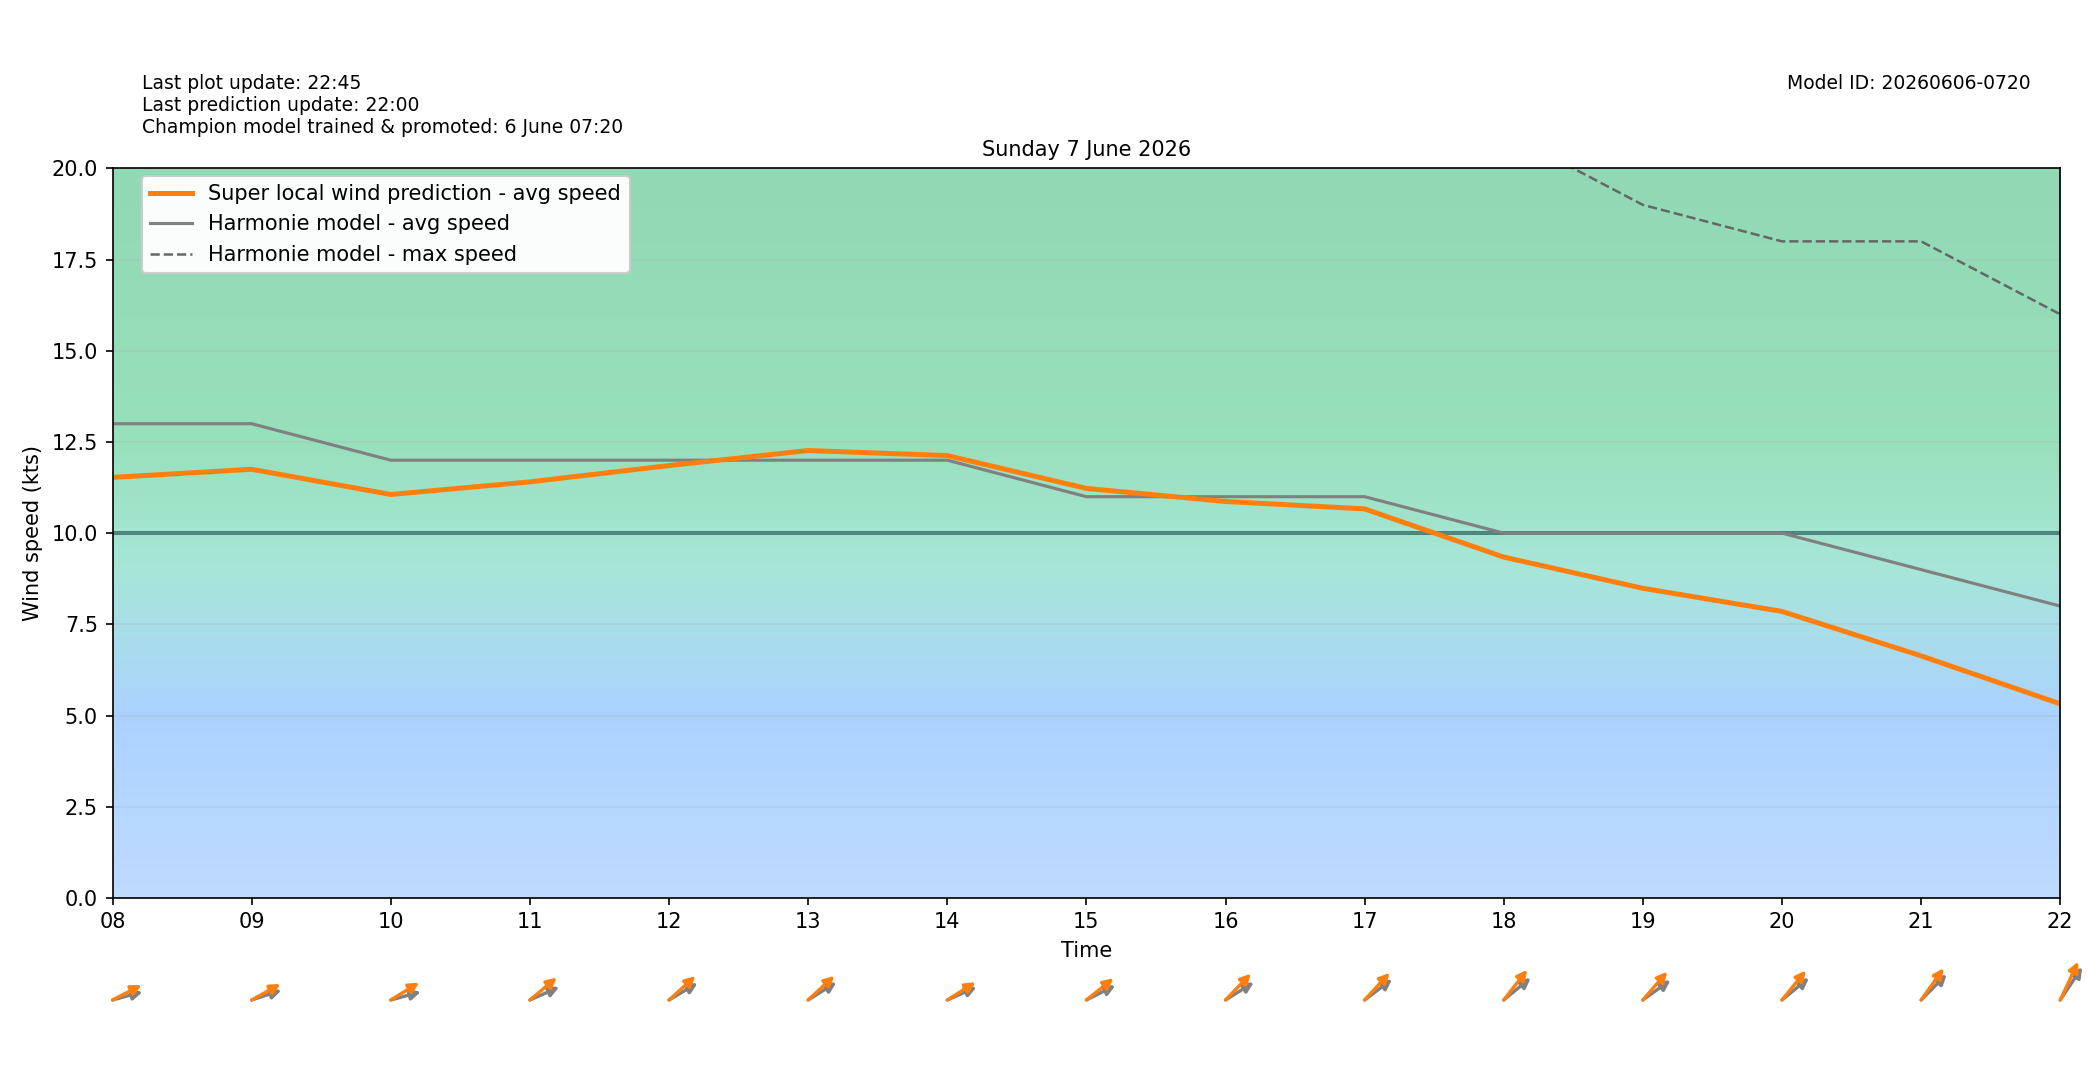

Data behind this chart, as committed beside it:
target_time_utc, target_time_local, hour_utc, hour_local, forecast_wind_speed, forecast_wind_min, forecast_wind_max, lstm_pred_wind_speed, delta_speed_lstm_minus_forecast, forecast_wind_dir_deg, lstm_pred_wind_dir_deg, delta_dir_lstm_minus_forecast
2026-06-06T22:00:00Z, 2026-06-07T00:00:00+0200, 22, 00, 14.0, 14.0, 25.0, 11.33, -2.671, 205.0, 199.1, -5.881
2026-06-06T23:00:00Z, 2026-06-07T01:00:00+0200, 23, 01, 15.0, 15.0, 27.0, 12.34, -2.664, 215.0, 207.6, -7.368
2026-06-07T00:00:00Z, 2026-06-07T02:00:00+0200, 00, 02, 13.0, 13.0, 27.0, 10.74, -2.259, 214.0, 210.6, -3.381
2026-06-07T01:00:00Z, 2026-06-07T03:00:00+0200, 01, 03, 16.0, 16.0, 28.0, 13.25, -2.746, 236.0, 227.5, -8.467
2026-06-07T02:00:00Z, 2026-06-07T04:00:00+0200, 02, 04, 17.0, 17.0, 30.0, 14.36, -2.636, 247.0, 240.3, -6.666
2026-06-07T03:00:00Z, 2026-06-07T05:00:00+0200, 03, 05, 17.0, 17.0, 31.0, 14.61, -2.388, 254.0, 246.4, -7.612
2026-06-07T04:00:00Z, 2026-06-07T06:00:00+0200, 04, 06, 14.0, 14.0, 30.0, 12.12, -1.877, 257.0, 247.9, -9.104
2026-06-07T05:00:00Z, 2026-06-07T07:00:00+0200, 05, 07, 14.0, 14.0, 27.0, 12.21, -1.789, 259.0, 250.1, -8.935
2026-06-07T06:00:00Z, 2026-06-07T08:00:00+0200, 06, 08, 13.0, 13.0, 26.0, 11.53, -1.472, 260.0, 251.5, -8.467
2026-06-07T07:00:00Z, 2026-06-07T09:00:00+0200, 07, 09, 13.0, 13.0, 24.0, 11.75, -1.249, 258.0, 250.3, -7.676
2026-06-07T08:00:00Z, 2026-06-07T10:00:00+0200, 08, 10, 12.0, 12.0, 23.0, 11.06, -0.94, 260.0, 248.4, -11.64
2026-06-07T09:00:00Z, 2026-06-07T11:00:00+0200, 09, 11, 12.0, 12.0, 22.0, 11.41, -0.5939, 254.0, 241.7, -12.28
2026-06-07T10:00:00Z, 2026-06-07T12:00:00+0200, 10, 12, 12.0, 12.0, 22.0, 11.85, -0.1469, 249.0, 239.7, -9.285
2026-06-07T11:00:00Z, 2026-06-07T13:00:00+0200, 11, 13, 12.0, 12.0, 23.0, 12.27, 0.2651, 248.0, 239.3, -8.691
2026-06-07T12:00:00Z, 2026-06-07T14:00:00+0200, 12, 14, 12.0, 12.0, 23.0, 12.13, 0.1266, 254.0, 247.9, -6.099
2026-06-07T13:00:00Z, 2026-06-07T15:00:00+0200, 13, 15, 11.0, 11.0, 23.0, 11.23, 0.2259, 252.0, 242.7, -9.252
2026-06-07T14:00:00Z, 2026-06-07T16:00:00+0200, 14, 16, 11.0, 11.0, 21.0, 10.87, -0.1322, 248.0, 236.3, -11.75
2026-06-07T15:00:00Z, 2026-06-07T17:00:00+0200, 15, 17, 11.0, 11.0, 21.0, 10.67, -0.335, 244.0, 235, -9.046
2026-06-07T16:00:00Z, 2026-06-07T18:00:00+0200, 16, 18, 10.0, 10.0, 21.0, 9.343, -0.6568, 242.0, 230.3, -11.73
2026-06-07T17:00:00Z, 2026-06-07T19:00:00+0200, 17, 19, 10.0, 10.0, 19.0, 8.487, -1.513, 245.0, 233.2, -11.8
2026-06-07T18:00:00Z, 2026-06-07T20:00:00+0200, 18, 20, 10.0, 10.0, 18.0, 7.854, -2.146, 242.0, 231.5, -10.49
2026-06-07T19:00:00Z, 2026-06-07T21:00:00+0200, 19, 21, 9.0, 9.0, 18.0, 6.635, -2.365, 237.0, 227.8, -9.183
2026-06-07T20:00:00Z, 2026-06-07T22:00:00+0200, 20, 22, 8.0, 8.0, 16.0, 5.32, -2.68, 226.0, 216.1, -9.95
2026-06-07T21:00:00Z, 2026-06-07T23:00:00+0200, 21, 23, 7.0, 7.0, 14.0, 4.133, -2.867, 220.0, 212.5, -7.544
